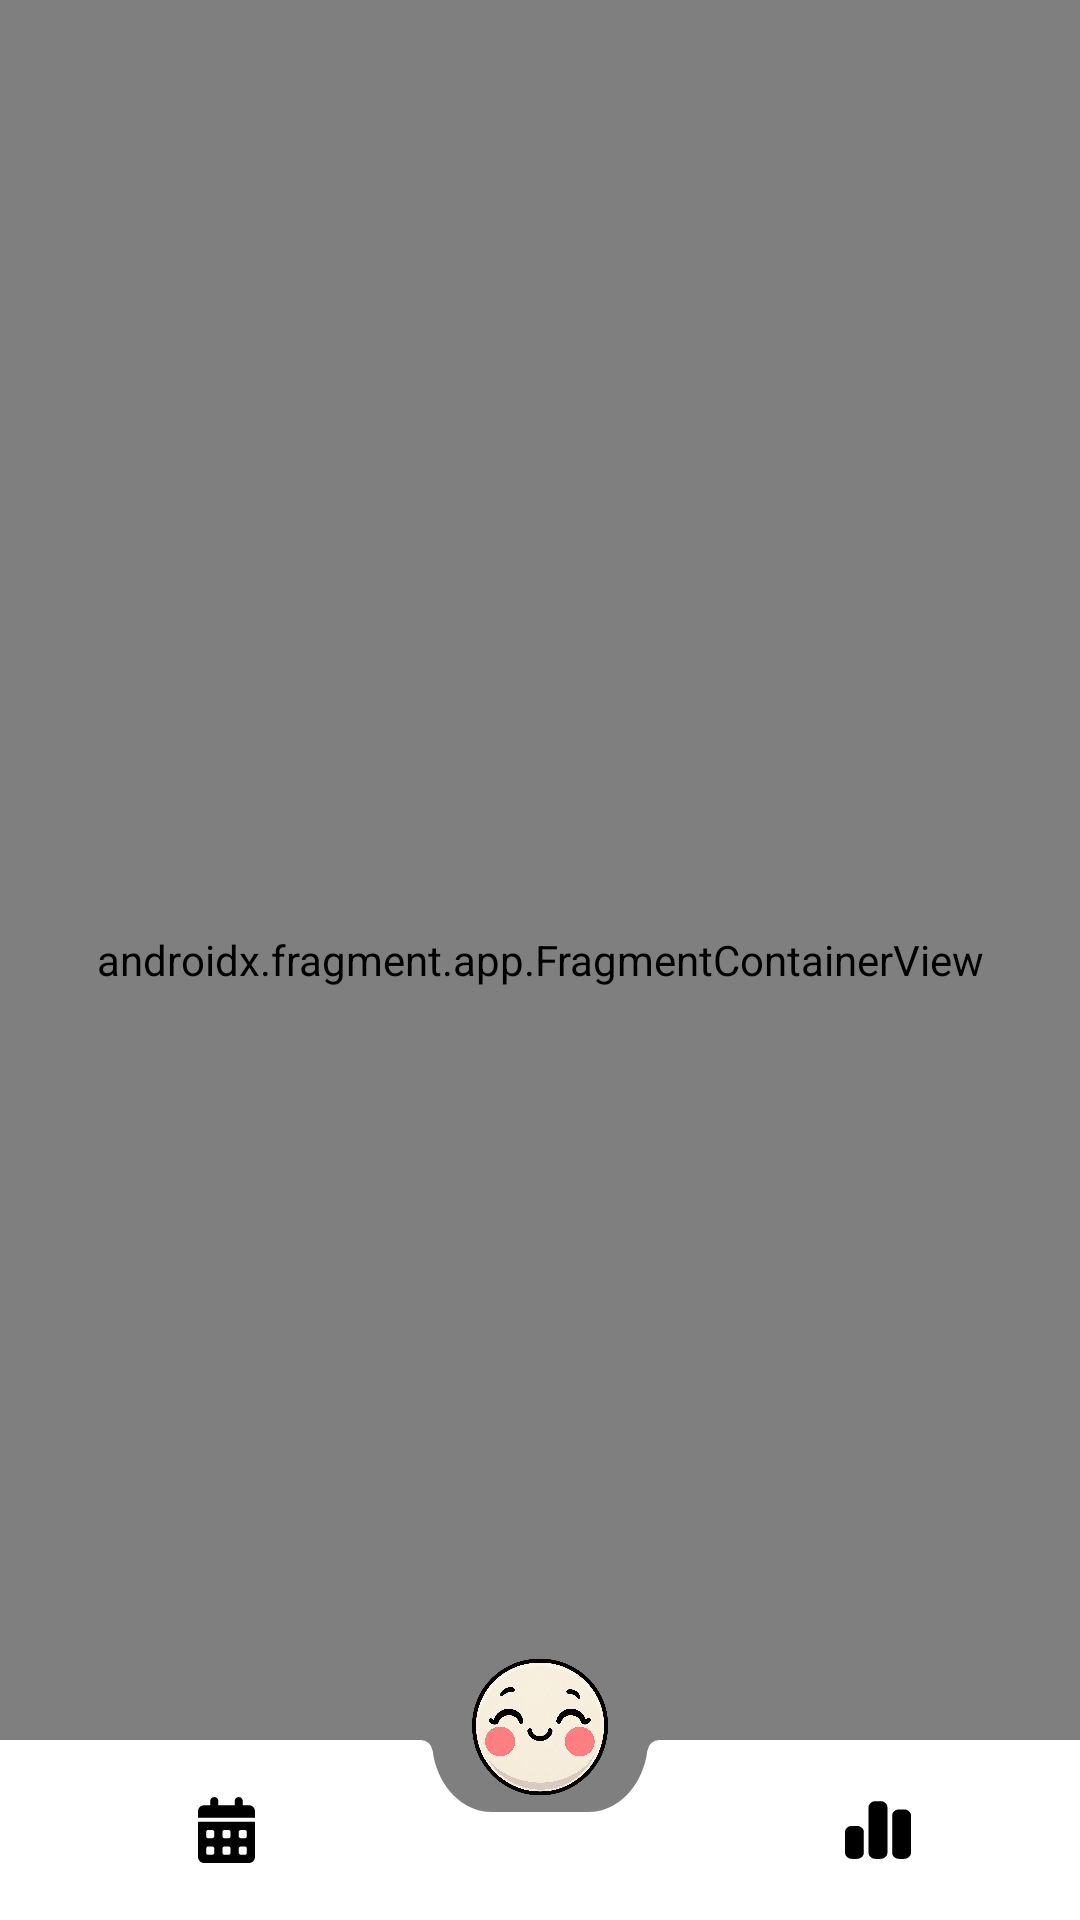

Android layout source for this screen:
<!-- AndroidManifest.xml: application theme Theme.MoodSnap.Main -->
<!-- res/layout/activity_main.xml -->
<?xml version="1.0" encoding="utf-8"?>
<androidx.coordinatorlayout.widget.CoordinatorLayout xmlns:android="http://schemas.android.com/apk/res/android"
    xmlns:app="http://schemas.android.com/apk/res-auto"
    android:id="@+id/container"
    android:windowSoftInputMode="adjustResize"
    android:layout_width="match_parent"
    android:layout_height="match_parent">

    <androidx.fragment.app.FragmentContainerView
        android:id="@+id/nav_host_fragment"
        android:name="androidx.navigation.fragment.NavHostFragment"
        android:layout_width="match_parent"
        android:layout_height="match_parent"
        app:defaultNavHost="true"
        app:navGraph="@navigation/mobile_navigation" />

    <com.google.android.material.bottomappbar.BottomAppBar
        android:id="@+id/bottomAppBar"
        android:layout_width="match_parent"
        android:layout_height="60dp"
        android:layout_gravity="bottom"
        android:backgroundTint="@color/background_card_view"
        app:fabAlignmentMode="center"
        app:fabAnchorMode="cradle"
        app:fabCradleMargin="8dp"
        app:fabCradleVerticalOffset="2dp"
        app:hideOnScroll="false">

        <LinearLayout
            android:layout_width="match_parent"
            android:layout_height="match_parent"
            android:orientation="horizontal"
            android:gravity="center_vertical"
            android:paddingHorizontal="16dp">

            <ImageView
                android:id="@+id/nav_home"
                android:layout_width="@dimen/options_icons_size"
                android:layout_height="@dimen/options_icons_size"
                android:layout_weight="1"
                android:src="@drawable/ic_calendar_24"
                android:clickable="true"
                android:focusable="true"
                android:background="?attr/selectableItemBackgroundBorderless"
                android:contentDescription="@string/title_home" />

            <Space
                android:layout_width="0dp"
                android:layout_height="wrap_content"
                android:layout_weight="2" />

            <ImageView
                android:id="@+id/nav_dashboard"
                android:layout_width="@dimen/options_icons_size"
                android:layout_height="@dimen/options_icons_size"
                android:layout_weight="1"
                android:src="@drawable/ic_stats_24"
                android:clickable="true"
                android:focusable="true"
                android:background="?attr/selectableItemBackgroundBorderless"
                android:contentDescription="@string/title_dashboard" />
        </LinearLayout>
    </com.google.android.material.bottomappbar.BottomAppBar>

    <com.google.android.material.floatingactionbutton.FloatingActionButton
        android:id="@+id/fab"
        android:layout_width="wrap_content"
        android:layout_height="wrap_content"
        android:layout_margin="6dp"
        android:src="@drawable/icon_animation"
        app:layout_anchor="@id/bottomAppBar"
        app:maxImageSize="@dimen/fab_icon_size"
        app:borderWidth="0dp"
        app:backgroundTint="@android:color/transparent"
        app:elevation="0dp"
        app:fabCustomSize="@dimen/fab_icon_size"
        app:rippleColor="@android:color/transparent"
        app:tint="@null"/>

</androidx.coordinatorlayout.widget.CoordinatorLayout>
<!-- resources referenced by this layout -->
<resources>
  <color name="background_card_view">#fff</color>
  <dimen name="fab_icon_size">56dp</dimen>
  <dimen name="options_icons_size">24dp</dimen>
  <!-- drawable ic_calendar_24 (drawable) -->
  <vector xmlns:android="http://schemas.android.com/apk/res/android" android:height="27.428572dp" android:viewportHeight="512" android:viewportWidth="448" android:width="24dp">
        
      <path android:fillColor="#FF000000" android:pathData="M128,0c17.7,0 32,14.3 32,32l0,32 128,0 0,-32c0,-17.7 14.3,-32 32,-32s32,14.3 32,32l0,32 48,0c26.5,0 48,21.5 48,48l0,48L0,160l0,-48C0,85.5 21.5,64 48,64l48,0 0,-32c0,-17.7 14.3,-32 32,-32zM0,192l448,0 0,272c0,26.5 -21.5,48 -48,48L48,512c-26.5,0 -48,-21.5 -48,-48L0,192zM64,272l0,32c0,8.8 7.2,16 16,16l32,0c8.8,0 16,-7.2 16,-16l0,-32c0,-8.8 -7.2,-16 -16,-16l-32,0c-8.8,0 -16,7.2 -16,16zM192,272l0,32c0,8.8 7.2,16 16,16l32,0c8.8,0 16,-7.2 16,-16l0,-32c0,-8.8 -7.2,-16 -16,-16l-32,0c-8.8,0 -16,7.2 -16,16zM336,256c-8.8,0 -16,7.2 -16,16l0,32c0,8.8 7.2,16 16,16l32,0c8.8,0 16,-7.2 16,-16l0,-32c0,-8.8 -7.2,-16 -16,-16l-32,0zM64,400l0,32c0,8.8 7.2,16 16,16l32,0c8.8,0 16,-7.2 16,-16l0,-32c0,-8.8 -7.2,-16 -16,-16l-32,0c-8.8,0 -16,7.2 -16,16zM208,384c-8.8,0 -16,7.2 -16,16l0,32c0,8.8 7.2,16 16,16l32,0c8.8,0 16,-7.2 16,-16l0,-32c0,-8.8 -7.2,-16 -16,-16l-32,0zM320,400l0,32c0,8.8 7.2,16 16,16l32,0c8.8,0 16,-7.2 16,-16l0,-32c0,-8.8 -7.2,-16 -16,-16l-32,0c-8.8,0 -16,7.2 -16,16z"/>
      
  </vector>
  <!-- drawable ic_stats_24 (drawable) -->
  <vector xmlns:android="http://schemas.android.com/apk/res/android" xmlns:aapt="http://schemas.android.com/aapt"
      android:viewportWidth="448"
      android:viewportHeight="512"
      android:width="24dp"
      android:height="24dp">
      <path
          android:pathData="M160 80c0 -26.5 21.5 -48 48 -48l32 0c26.5 0 48 21.5 48 48l0 352c0 26.5 -21.5 48 -48 48l-32 0c-26.5 0 -48 -21.5 -48 -48l0 -352zM0 272c0 -26.5 21.5 -48 48 -48l32 0c26.5 0 48 21.5 48 48l0 160c0 26.5 -21.5 48 -48 48l-32 0c-26.5 0 -48 -21.5 -48 -48L0 272zM368 96l32 0c26.5 0 48 21.5 48 48l0 288c0 26.5 -21.5 48 -48 48l-32 0c-26.5 0 -48 -21.5 -48 -48l0 -288c0 -26.5 21.5 -48 48 -48z"
          android:fillColor="#000000" />
  </vector>
  <!-- drawable icon_animation (drawable) -->
  <animation-list xmlns:android="http://schemas.android.com/apk/res/android"
      android:oneshot="true">
  
      <item android:drawable="@drawable/default_icon" android:duration="300" />
      <item android:drawable="@drawable/default_icon" android:duration="300" />
  
  </animation-list>
  <string name="title_dashboard">Dashboard</string>
  <string name="title_home">Home</string>
  <style name="Theme.MoodSnap.Main" parent="Theme.Material3.Dark.NoActionBar">
          <item name="android:windowBackground">@color/primary_background</item>
          <item name="android:statusBarColor">@color/dark_secondary_variant</item>
          <item name="android:navigationBarColor">@color/dark_primary</item>
          <item name="android:windowLightStatusBar">true</item>
      </style>
  <!-- drawable default_icon: png bitmap (drawable, 397785 bytes) -->
  <color name="primary_background">#f4f4ec</color>
  <color name="dark_secondary_variant">#1F1F1F</color>
  <color name="dark_primary">#1E1E1E</color>
</resources>
